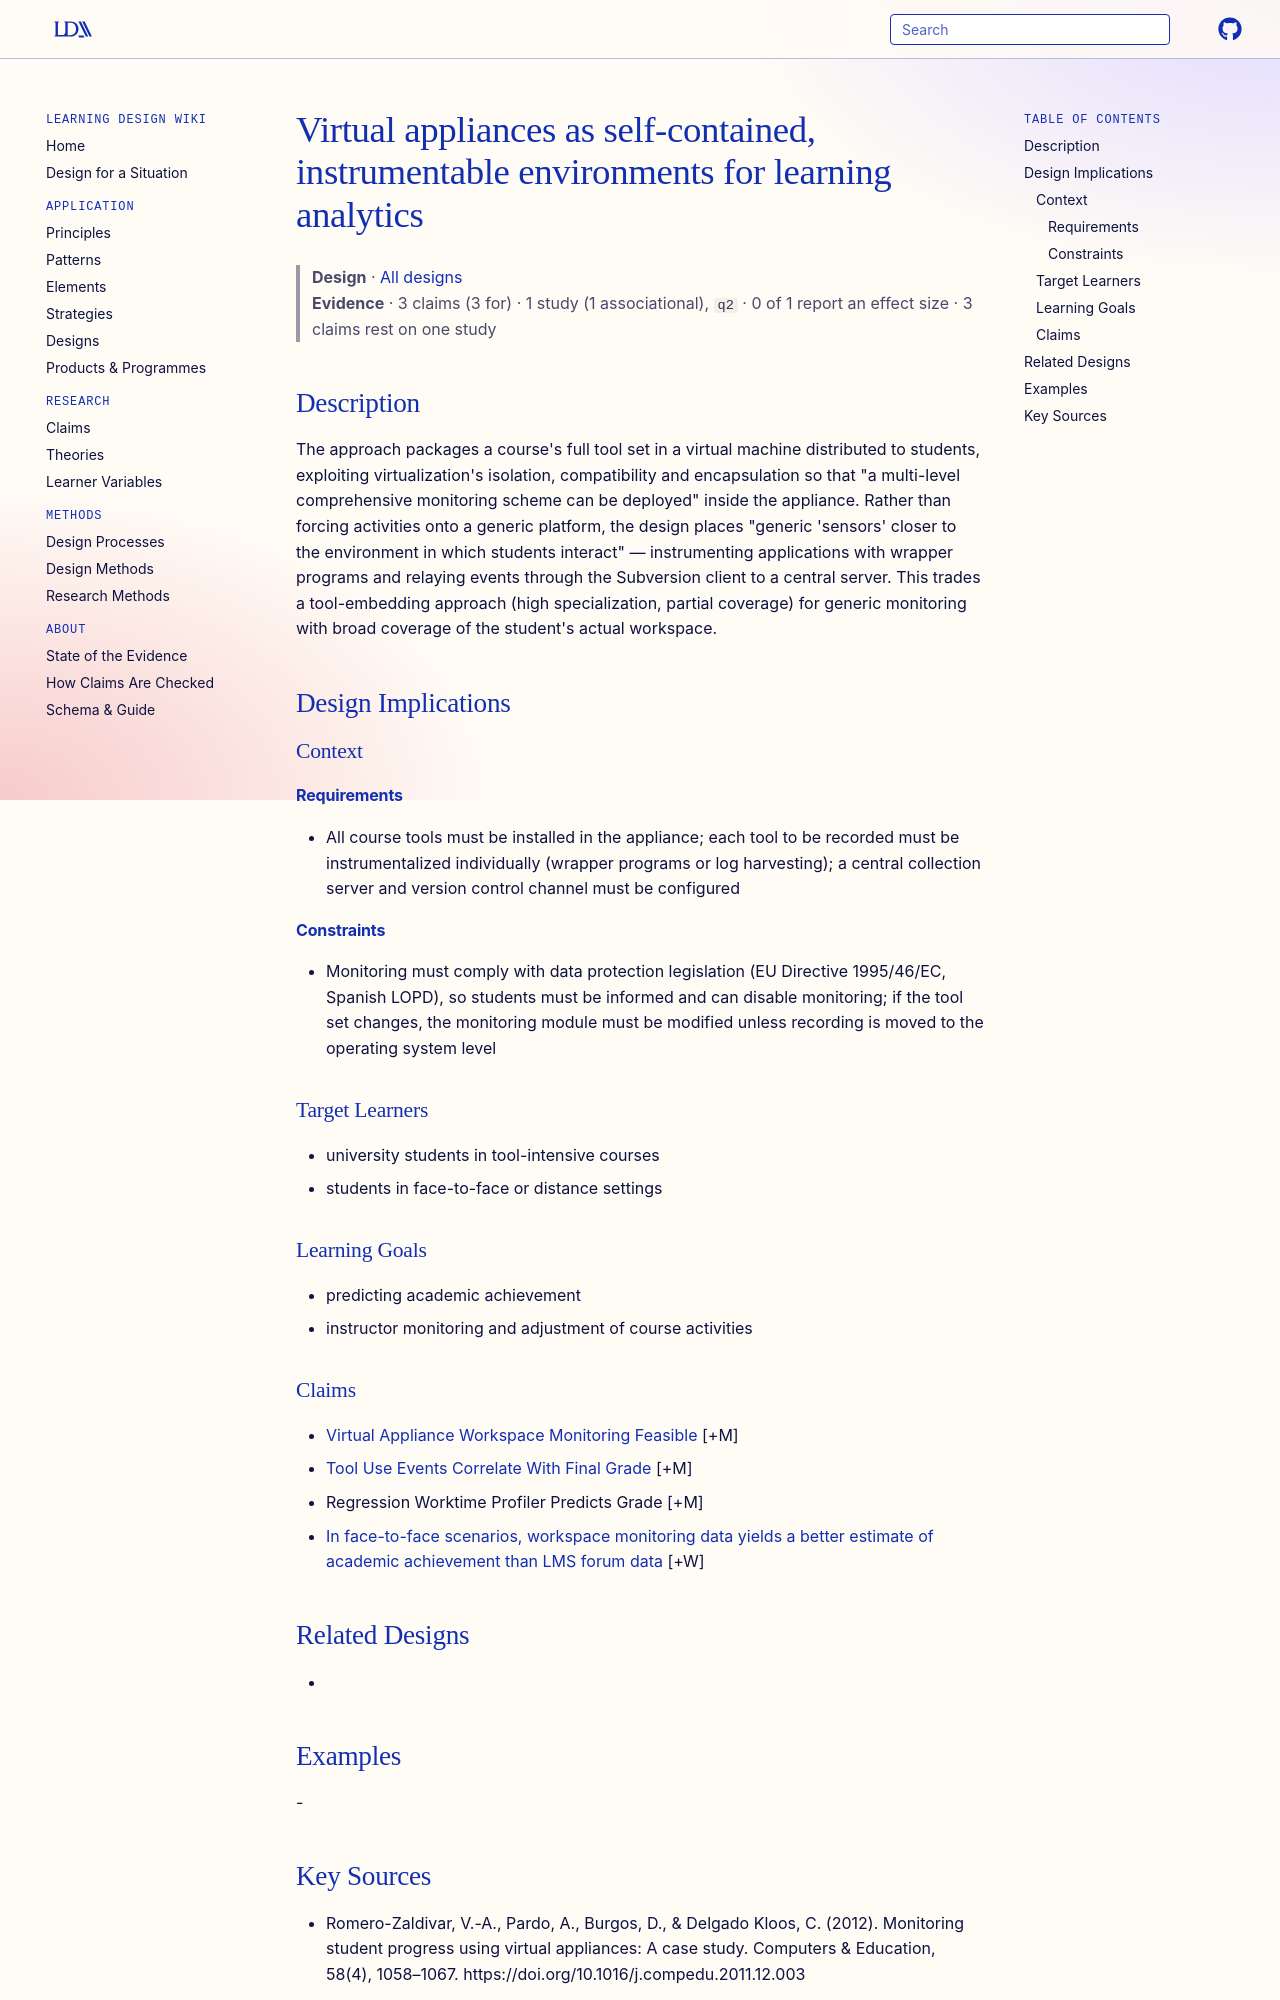

repository: Learning-Design-Alliance/learning-wiki · page: designs/virtual-appliance-monitoring-approach/index.html · generator: mkdocs

---
type: design
id: virtual-appliance-monitoring-approach
title: Virtual appliances as self-contained, instrumentable environments for learning analytics
description: "The approach packages a course's full tool set in a virtual machine distributed to students, exploiting virtualization's isolation, compatibility and encapsulation so that \"a multi-level comprehensive monitoring schem..."
status: review
generated:
  by: "process:settle-candidates"
  at: 2026-10-29
sources:
  - id: romero-zaldivar-2012
    resource: "https://doi.org/10.1016/j.compedu.2011.12.003"
    title: "Romero-Zaldivar, V.-A., Pardo, A., Burgos, D., & Delgado Kloos, C. (2012). Monitoring student progress using virtual appliances: A case study. Computers & Education, 58(4), 1058–1067. https://doi.org/10.1016/j.compedu.2011.12.003"
    author: "Romero-Zaldivar, V.-A., Pardo, A., Burgos, D., & Delgado Kloos, C"
---

# Virtual appliances as self-contained, instrumentable environments for learning analytics

> **Design** · [All designs](index.md)
> **Evidence** · 3 claims (3 for) · 1 study (1 associational), `q2` · 0 of 1 report an effect size · 3 claims rest on one study

## Description
The approach packages a course's full tool set in a virtual machine distributed to students, exploiting virtualization's isolation, compatibility and encapsulation so that "a multi-level comprehensive monitoring scheme can be deployed" inside the appliance. Rather than forcing activities onto a generic platform, the design places "generic 'sensors' closer to the environment in which students interact" — instrumenting applications with wrapper programs and relaying events through the Subversion client to a central server. This trades a tool-embedding approach (high specialization, partial coverage) for generic monitoring with broad coverage of the student's actual workspace.

## Design Implications

### Context
#### Requirements
- All course tools must be installed in the appliance; each tool to be recorded must be instrumentalized individually (wrapper programs or log harvesting); a central collection server and version control channel must be configured
#### Constraints
- Monitoring must comply with data protection legislation (EU Directive 1995/46/EC, Spanish LOPD), so students must be informed and can disable monitoring; if the tool set changes, the monitoring module must be modified unless recording is moved to the operating system level

### Target Learners
- university students in tool-intensive courses
- students in face-to-face or distance settings

### Learning Goals
- predicting academic achievement
- instructor monitoring and adjustment of course activities

### Claims

- [Virtual Appliance Workspace Monitoring Feasible](../claims/virtual-appliance-workspace-monitoring-feasible.md) [+M]
- [Tool Use Events Correlate With Final Grade](../claims/tool-use-events-correlate-with-final-grade.md) [+M]
- Regression Worktime Profiler Predicts Grade [+M]
- [In face-to-face scenarios, workspace monitoring data yields a better estimate of academic achievement than LMS forum data](../claims/workspace-monitoring-beats-lms-forum-prediction.md) [+W]

## Related Designs
-
